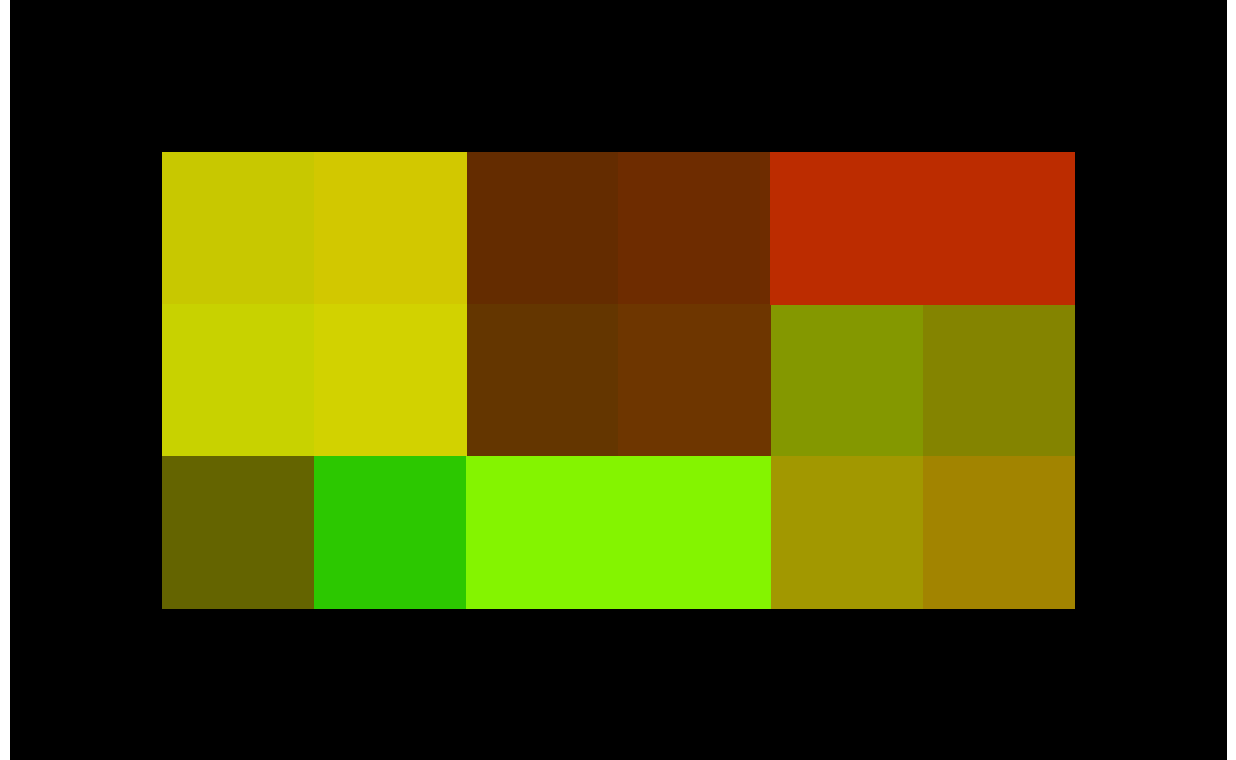

Source data for this figure (header and first rows):
0, 0, 0, 0, 0, 0, 0, 0, , , 
0, 2020, 2120, 1030, 1130, 7030, 7030, 0, , , 
0, 2021, 2121, 1031, 1131, 9092, 9090, 0, , , 
0, 1010, 3020, 9050, 9050, 9392, 9390, 0, , , 
0, 0, 0, 0, 0, 0, 0, 0, , , 
1030, 1130, , 1031, 1030, , 1131, 1031, , 1130, 1131
1031, 1131, , 1131, 1130, , 1130, 1030, , 1030, 1031
